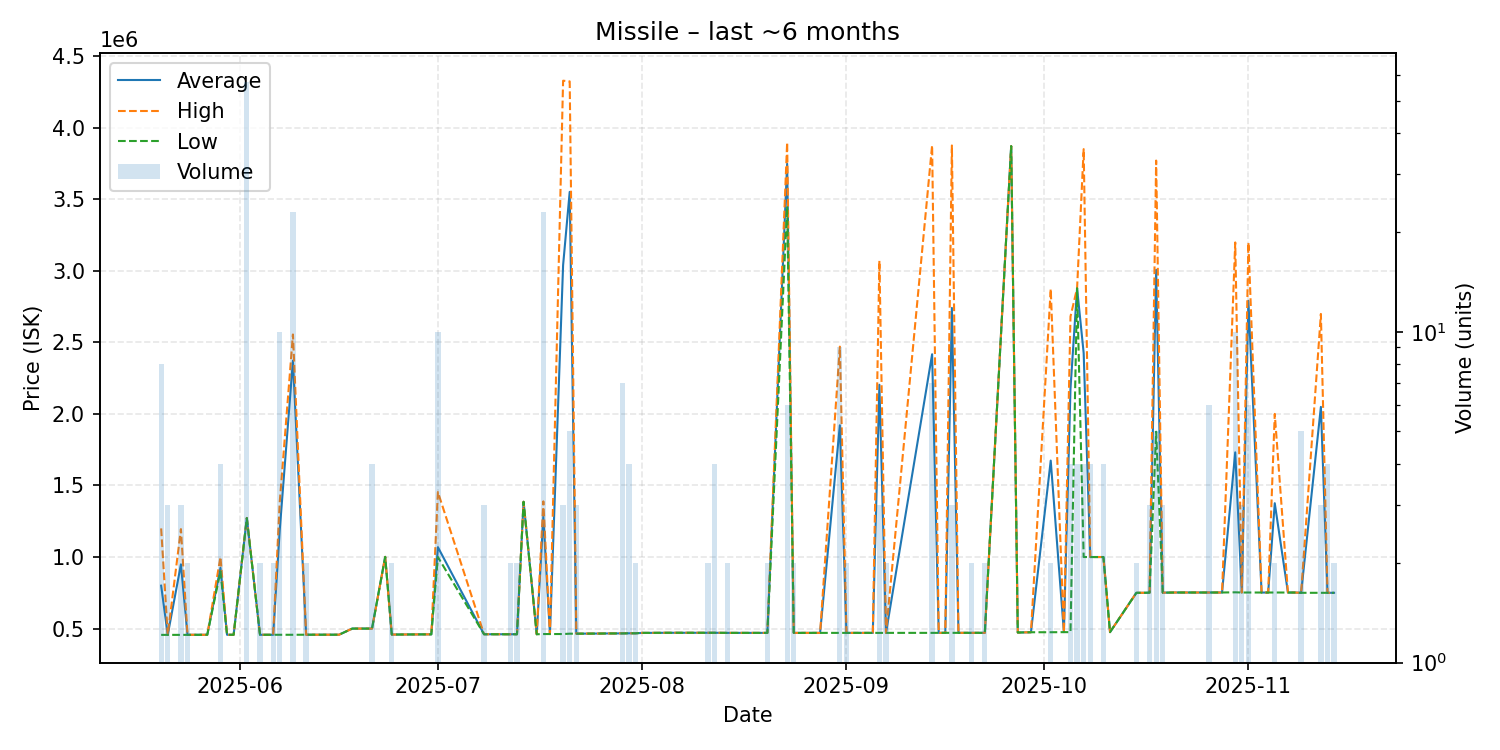

The data file committed next to this chart (first rows):
date, average, highest, lowest, order_count, volume
2025-05-20, 799925, 1200000, 456100, 6, 8
2025-05-21, 456100, 456100, 456100, 1, 3
2025-05-23, 948700, 1195000, 456100, 3, 3
2025-05-24, 456500, 456800, 456200, 2, 2
2025-05-27, 456800, 456800, 456800, 1, 1
2025-05-29, 925000, 1000000, 900000, 2, 4
2025-05-30, 456800, 456800, 456800, 1, 1
2025-05-31, 456800, 456800, 456800, 1, 1
2025-06-02, 1272895, 1273000, 1272000, 8, 57
2025-06-04, 456800, 456800, 456800, 1, 2
2025-06-05, 456800, 456800, 456800, 1, 1
2025-06-06, 456800, 456800, 456800, 2, 2
2025-06-07, 1190260, 1386000, 456800, 10, 10
2025-06-09, 2372548, 2555000, 456800, 2, 23
2025-06-11, 457200, 457200, 457200, 1, 2
2025-06-16, 457300, 457300, 457300, 1, 1
2025-06-18, 500000, 500000, 500000, 1, 1
2025-06-20, 500000, 500000, 500000, 1, 1
2025-06-21, 500000, 500000, 500000, 1, 4
2025-06-23, 1001000, 1001000, 1001000, 1, 1
2025-06-24, 458500, 458500, 458500, 2, 2
2025-06-25, 458500, 458500, 458500, 1, 1
2025-06-29, 459600, 459600, 459600, 1, 1
2025-06-30, 459600, 459600, 459600, 1, 1
2025-07-01, 1068920, 1454000, 1000000, 9, 10
2025-07-08, 460400, 460400, 460400, 2, 3
2025-07-09, 460400, 460400, 460400, 1, 1
2025-07-10, 460400, 460400, 460400, 1, 1
2025-07-12, 460400, 460400, 460400, 2, 2
2025-07-13, 460400, 460400, 460400, 2, 2
2025-07-14, 1386000, 1386000, 1386000, 1, 1
2025-07-16, 460400, 460400, 460400, 1, 1
2025-07-17, 1282987, 1389000, 461900, 13, 23
2025-07-18, 461900, 461900, 461900, 1, 1
2025-07-20, 3039333, 4328000, 462000, 3, 3
2025-07-21, 3551280, 4323000, 464400, 2, 5
2025-07-22, 464400, 464400, 464400, 1, 3
2025-07-26, 465600, 465600, 465600, 1, 1
2025-07-27, 466100, 466100, 466100, 1, 1
2025-07-28, 466100, 466100, 466100, 1, 1
2025-07-29, 466886, 467200, 466100, 3, 7
2025-07-30, 467200, 467200, 467200, 1, 4
2025-07-31, 467200, 467200, 467200, 1, 2
2025-08-01, 470000, 470000, 470000, 1, 1
2025-08-02, 470000, 470000, 470000, 1, 1
2025-08-05, 470700, 470700, 470700, 1, 1
2025-08-07, 470700, 470700, 470700, 1, 1
2025-08-10, 470700, 470700, 470700, 1, 1
2025-08-11, 470700, 470700, 470700, 2, 2
2025-08-12, 470700, 470700, 470700, 3, 4
2025-08-14, 470000, 470000, 470000, 2, 2
2025-08-15, 470000, 470000, 470000, 1, 1
2025-08-19, 470000, 470000, 470000, 1, 1
2025-08-20, 470000, 470000, 470000, 1, 2
2025-08-23, 3748000, 3897000, 3450000, 3, 6
2025-08-24, 470000, 470000, 470000, 2, 2
2025-08-26, 470000, 470000, 470000, 1, 1
2025-08-28, 470000, 470000, 470000, 1, 1
2025-08-31, 1920444, 2470000, 470000, 7, 9
2025-09-01, 470000, 470000, 470000, 1, 2
... 43 more rows
